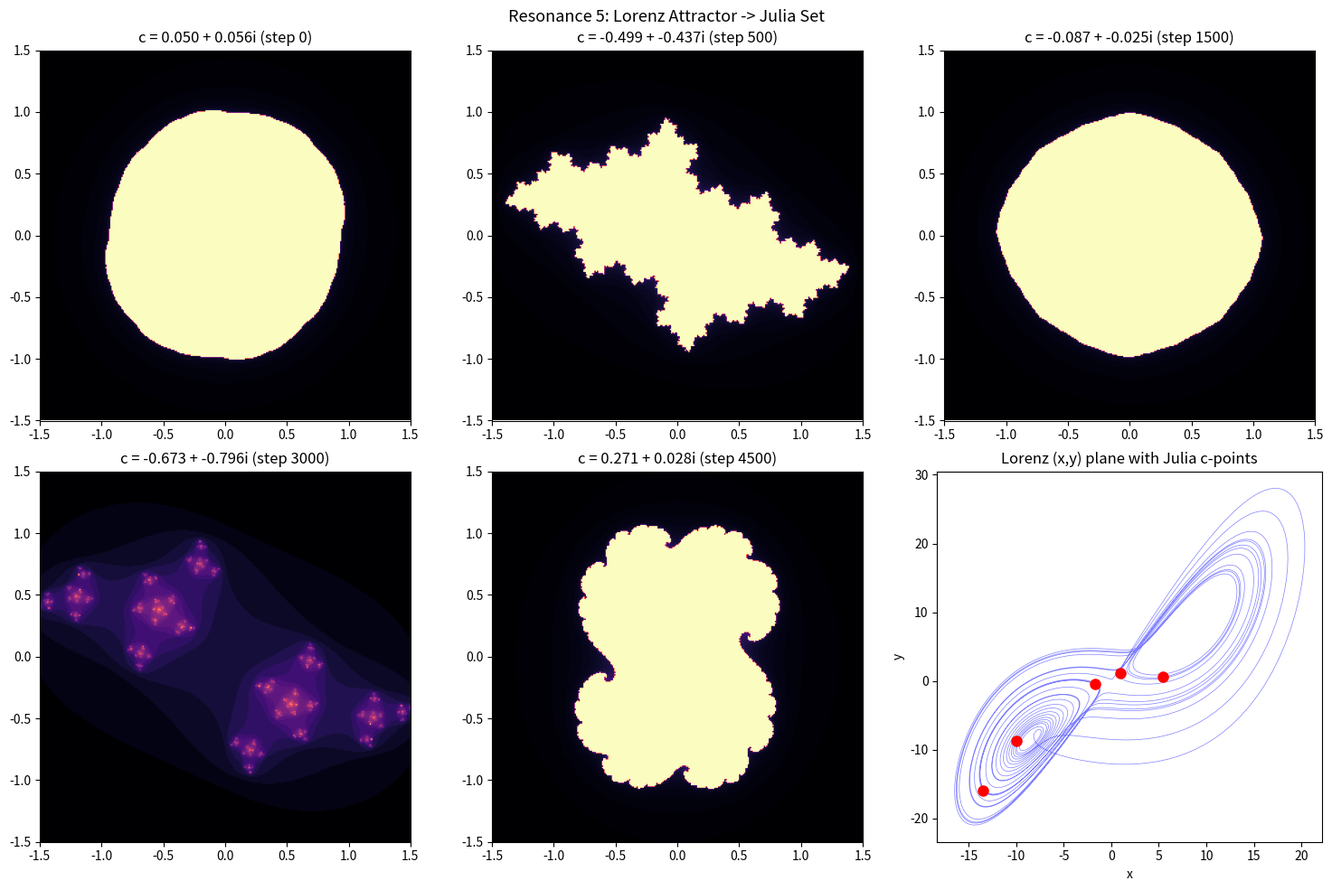

This figure's Python source:
import numpy as np
import matplotlib
matplotlib.use('Agg')
import matplotlib.pyplot as plt
N = 300
max_iter = 80
dt_l = 0.005
steps_l = 5000
x, y, z = 1.0, 1.0, 1.0
sigma, rho, beta = 10.0, 28.0, 8.0/3.0
traj = []
for _ in range(steps_l):
    dx = sigma * (y - x)
    dy = x * (rho - z) - y
    dz = x * y - beta * z
    x += dt_l * dx
    y += dt_l * dy
    z += dt_l * dz
    traj.append((x, y, z))
traj = np.array(traj)
cx = traj[:, 0] / 20.0
cy = traj[:, 1] / 20.0
print('Lorenz trajectory computed, shape:', traj.shape)
pick_steps = [0, 500, 1500, 3000, 4500]
xs = np.linspace(-1.5, 1.5, N)
ys = np.linspace(-1.5, 1.5, N)
Xj, Yj = np.meshgrid(xs, ys)
Z0 = Xj + 1j * Yj
fig, axes = plt.subplots(2, 3, figsize=(15, 10))
af = axes.flatten()
for i, ps in enumerate(pick_steps):
    c = complex(cx[ps], cy[ps])
    Z = Z0.copy()
    esc = np.full((N, N), max_iter, dtype=float)
    for it in range(max_iter):
        mask = np.abs(Z) <= 2
        Z[mask] = Z[mask]**2 + c
        newly = (np.abs(Z) > 2) & (esc == max_iter)
        esc[newly] = float(it)
    esc_norm = esc / max_iter
    af[i].imshow(esc_norm, cmap='magma', extent=[-1.5, 1.5, -1.5, 1.5])
    af[i].set_title('c = %.3f + %.3fi (step %d)' % (cx[ps], cy[ps], ps))
af[5].plot(traj[:, 0], traj[:, 1], 'b-', lw=0.5, alpha=0.5)
for ps in pick_steps:
    af[5].plot(traj[ps, 0], traj[ps, 1], 'ro', markersize=8)
af[5].set_title('Lorenz (x,y) plane with Julia c-points')
af[5].set_xlabel('x')
af[5].set_ylabel('y')
plt.suptitle('Resonance 5: Lorenz Attractor -> Julia Set', fontsize=13)
plt.tight_layout()
plt.savefig('resonance_lorenz_julia.png', dpi=150)
print('Saved resonance_lorenz_julia.png')
